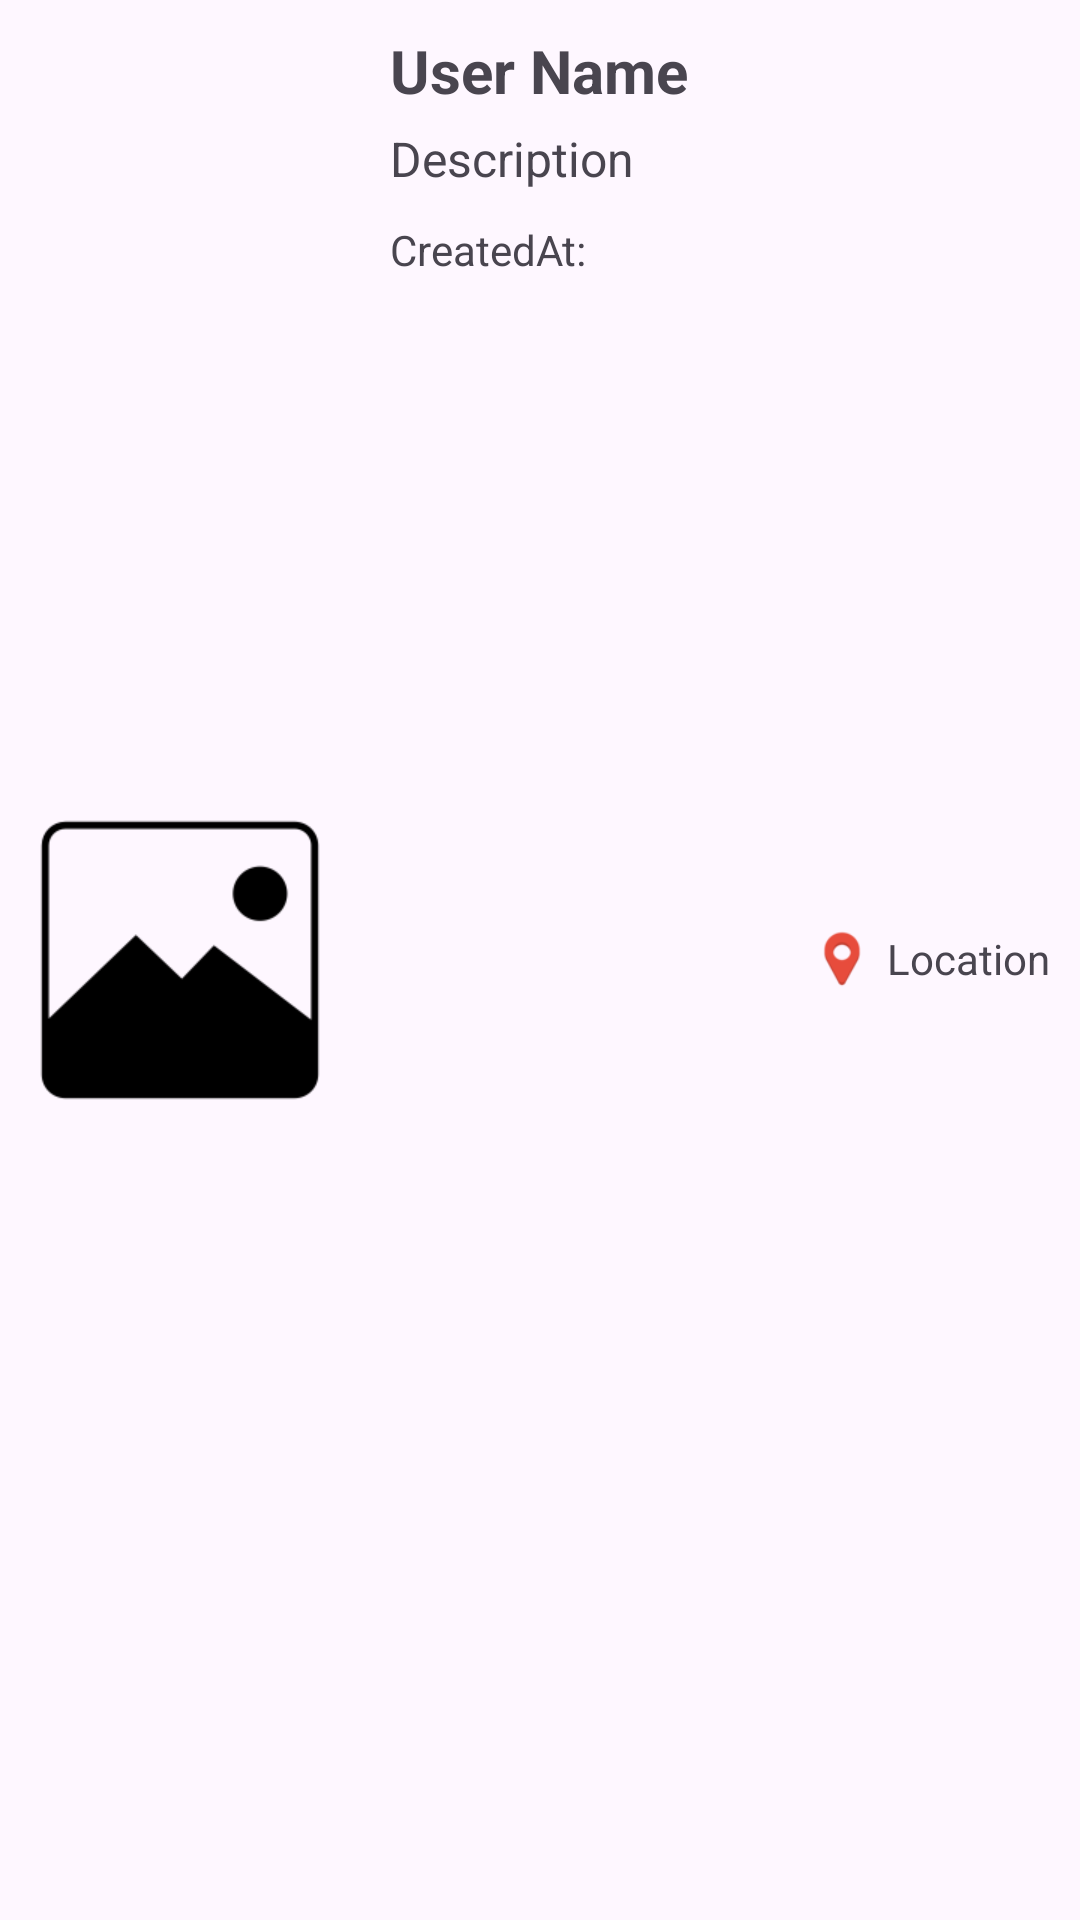

The Android layout XML behind this screen, and the referenced resources:
<!-- AndroidManifest.xml: application theme Theme.TravelSphere -->
<!-- res/layout/post_list_item.xml -->
<?xml version="1.0" encoding="utf-8"?>
<LinearLayout xmlns:android="http://schemas.android.com/apk/res/android"
    xmlns:tools="http://schemas.android.com/tools"
    android:layout_width="match_parent"
    android:layout_height="wrap_content"
    android:orientation="horizontal"
    android:padding="10dp">

    <ImageView
        android:id="@+id/postPhoto"
        android:layout_width="100dp"
        android:layout_height="100dp"
        android:layout_gravity="center_vertical"
        android:scaleType="centerCrop"
        android:src="@drawable/default_post"
        android:layout_marginEnd="10dp"/>

    <LinearLayout
        android:layout_width="0dp"
        android:layout_height="wrap_content"
        android:layout_weight="1"
        android:orientation="vertical"
        android:paddingStart="10dp"
        android:paddingEnd="10dp">

        <TextView
            android:id="@+id/postUserName"
            android:layout_width="wrap_content"
            android:layout_height="wrap_content"
            android:text="User Name"
            android:textSize="20sp"
            android:textStyle="bold" />

        <TextView
            android:id="@+id/postDescription"
            android:layout_width="wrap_content"
            android:layout_height="wrap_content"
            android:text="Description"
            android:textSize="16sp"
            android:paddingTop="5dp"
            android:maxLines="2"
            android:ellipsize="end"/>

        <TextView
            android:id="@+id/postTimestamp"
            android:layout_width="wrap_content"
            android:layout_height="wrap_content"
            android:text="CreatedAt: "
            android:textSize="14sp"
            android:layout_marginTop="10dp"
            android:maxLines="1"
            android:ellipsize="end"
            android:singleLine="true"/>
    </LinearLayout>

    <LinearLayout
        android:orientation="vertical"
        android:layout_width="wrap_content"
        android:layout_height="wrap_content"
        android:gravity="end"
        android:layout_gravity="center_vertical">

        <LinearLayout
            android:orientation="horizontal"
            android:layout_width="wrap_content"
            android:layout_height="wrap_content"
            android:gravity="end">

            <ImageView
                android:layout_width="20dp"
                android:layout_height="20dp"
                android:src="@drawable/location" />

            <TextView
                android:id="@+id/postLocation"
                android:layout_width="wrap_content"
                android:layout_height="wrap_content"
                android:text="Location"
                android:textSize="14sp"
                android:layout_marginStart="5dp"
                android:maxLines="1"
                android:ellipsize="end"
                />
        </LinearLayout>

    </LinearLayout>

</LinearLayout>
<!-- resources referenced by this layout -->
<resources>
  <!-- drawable default_post: png bitmap (drawable, 2818 bytes) -->
  <!-- drawable location: webp bitmap (drawable, 892 bytes) -->
  <style name="Theme.TravelSphere" parent="Base.Theme.TravelSphere" />
  <style name="Base.Theme.TravelSphere" parent="Theme.Material3.DayNight.NoActionBar">
          
          
      </style>
</resources>
